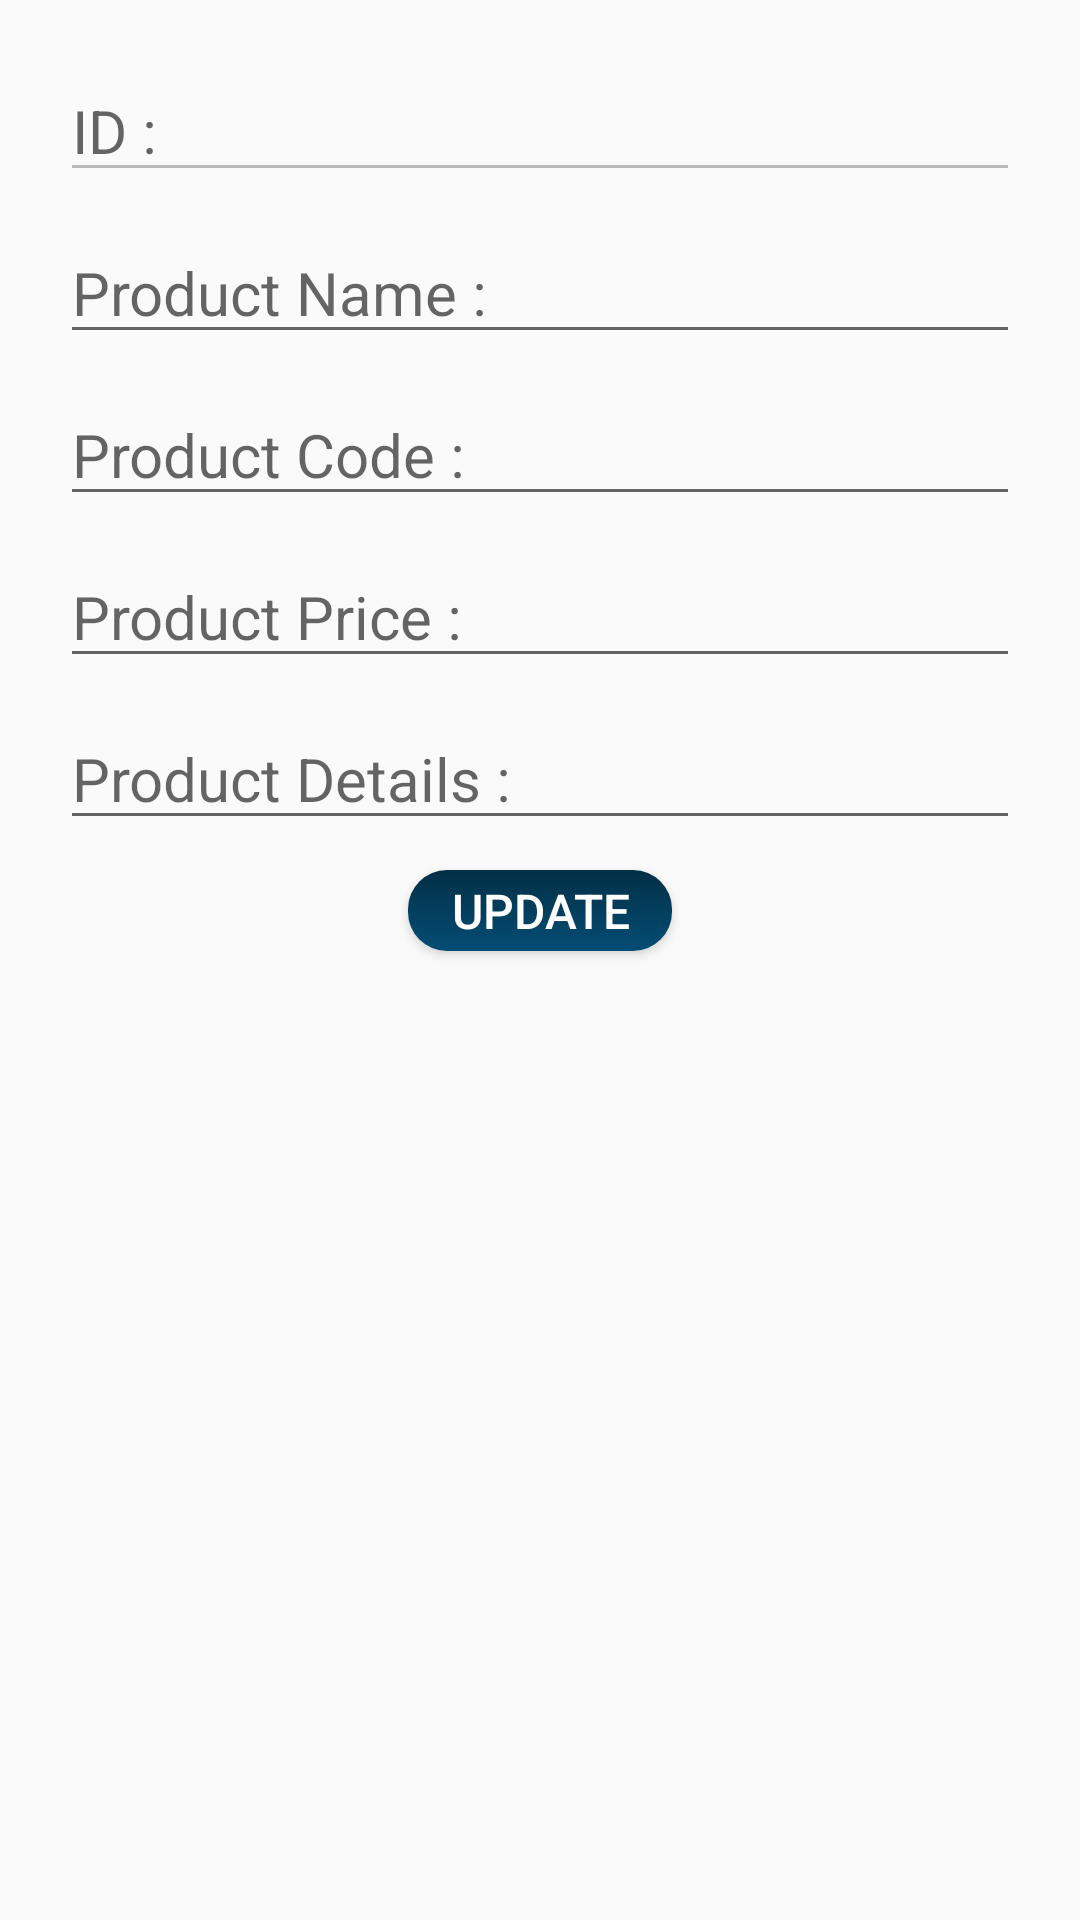

Layout XML and referenced resources for this Android screen:
<!-- AndroidManifest.xml: application theme Theme.StockManaging -->
<!-- res/layout/activity_edit_product.xml -->
<?xml version="1.0" encoding="utf-8"?>
<LinearLayout xmlns:android="http://schemas.android.com/apk/res/android"
    xmlns:app="http://schemas.android.com/apk/res-auto"
    xmlns:tools="http://schemas.android.com/tools"
    android:layout_width="match_parent"
    android:layout_height="match_parent"
    tools:context=".EditProduct"
    android:orientation="vertical"
    android:padding="20dp">
    <EditText
        android:id="@+id/editproids"
        android:layout_width="match_parent"
        android:layout_height="wrap_content"
        android:hint="ID : "
        android:textSize="20sp"
        android:enabled="false"
        />
    <EditText
        android:id="@+id/editpronameids"
        android:layout_width="match_parent"
        android:layout_height="wrap_content"
        android:hint="Product Name : "
        android:textSize="20sp"
        android:layout_marginTop="10dp"
        />
    <EditText
        android:id="@+id/editprocodeids"
        android:layout_width="match_parent"
        android:layout_height="wrap_content"
        android:hint="Product Code : "
        android:textSize="20sp"
        android:layout_marginTop="10dp"
        />
    <EditText
        android:id="@+id/editpropriceids"
        android:layout_width="match_parent"
        android:layout_height="wrap_content"
        android:hint="Product Price : "
        android:textSize="20sp"
        android:layout_marginTop="10dp"
        />
    <EditText
        android:id="@+id/editprodetailsids"
        android:layout_width="match_parent"
        android:layout_height="wrap_content"
        android:hint="Product Details : "
        android:textSize="20sp"
        android:layout_marginTop="10dp"
        />
        <Button
            android:onClick="updatebtn"
            android:layout_width="wrap_content"
            android:layout_height="27dp"
            android:text="Update"
            android:textSize="16sp"
            android:layout_gravity="center"
            android:textAlignment="center"
            android:textColor="@color/white"
            android:background="@drawable/gradient2"
            android:layout_marginTop="10dp"
            />
</LinearLayout>
<!-- resources referenced by this layout -->
<resources>
  <!-- drawable gradient2 (drawable-v24) -->
  <?xml version="1.0" encoding="utf-8"?>
  <shape xmlns:android="http://schemas.android.com/apk/res/android"
      android:shape="rectangle">
      <gradient
          android:endColor="#022F45"
          android:startColor="#054D75"
          android:angle="90"
          />
      <corners android:radius="13dp"/>
  </shape>
  <style name="Theme.StockManaging" parent="Theme.AppCompat.Light.DarkActionBar">
          
          <item name="colorPrimary">@color/purple_500</item>
          <item name="colorPrimaryDark">@color/purple_700</item>
          <item name="colorAccent">@color/teal_200</item>
          
      </style>
  <!-- not gathered from this repository: default colours our renderer supplied (Android Studio template values) -->
  <color name="purple_500">#FF6200EE</color>
  <color name="purple_700">#FF3700B3</color>
  <color name="teal_200">#FF03DAC5</color>
  <color name="white">#FFFFFFFF</color>
</resources>
